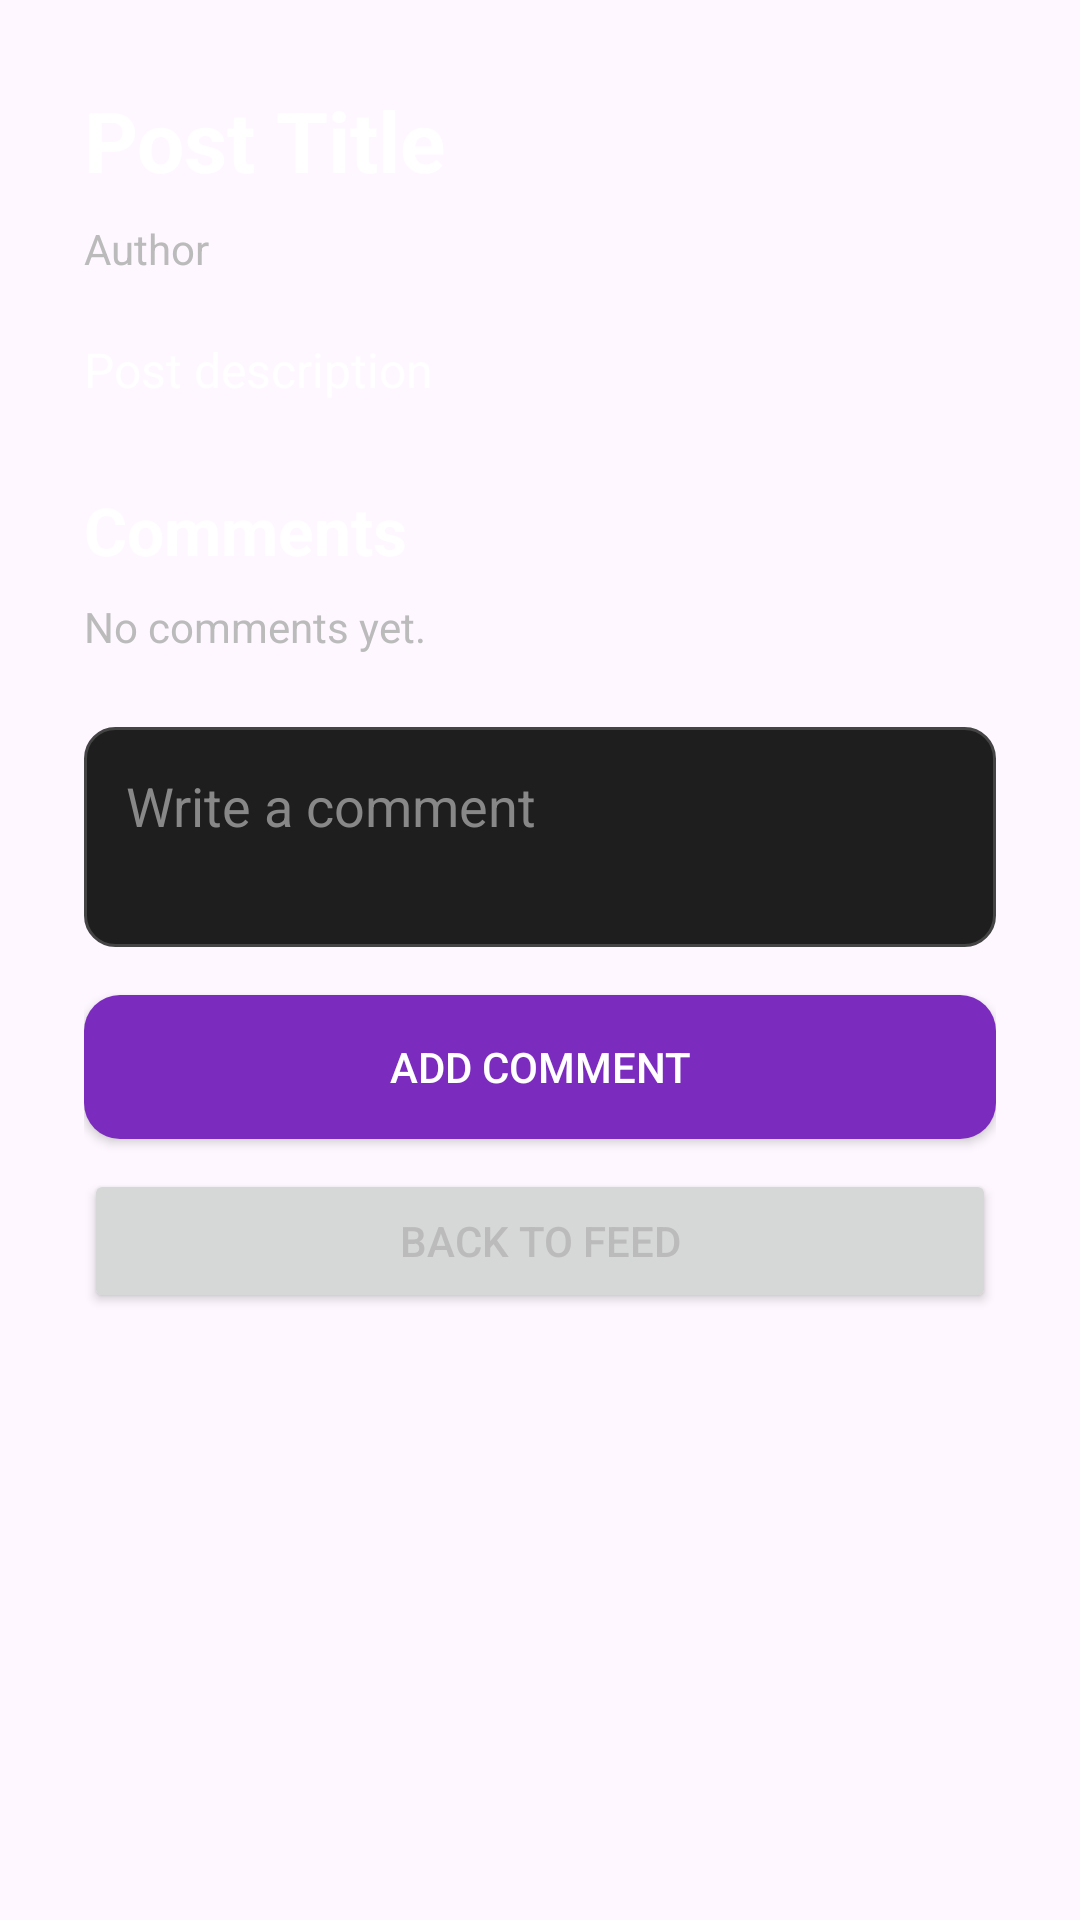

Write the Android layout XML for this screen, with the resource values it uses.
<!-- AndroidManifest.xml: application theme Theme.CommonThread -->
<!-- res/layout/activity_post_detail.xml -->
<?xml version="1.0" encoding="utf-8"?>
<LinearLayout xmlns:android="http://schemas.android.com/apk/res/android"
    android:layout_width="match_parent"
    android:layout_height="match_parent"
    android:orientation="vertical"
    android:padding="28dp"
    android:background="@drawable/screen_background">

    <TextView
        android:id="@+id/tvPostTitle"
        android:layout_width="match_parent"
        android:layout_height="wrap_content"
        android:text="Post Title"
        android:textColor="#FFFFFF"
        android:textSize="28sp"
        android:textStyle="bold" />

    <TextView
        android:id="@+id/tvPostAuthor"
        android:layout_width="match_parent"
        android:layout_height="wrap_content"
        android:text="Author"
        android:textColor="#BBBBBB"
        android:layout_marginTop="8dp" />

    <TextView
        android:id="@+id/tvPostDescription"
        android:layout_width="match_parent"
        android:layout_height="wrap_content"
        android:text="Post description"
        android:textColor="#FFFFFF"
        android:textSize="16sp"
        android:layout_marginTop="20dp" />

    <TextView
        android:id="@+id/tvCommentsTitle"
        android:layout_width="match_parent"
        android:layout_height="wrap_content"
        android:text="Comments"
        android:textColor="#FFFFFF"
        android:textSize="22sp"
        android:textStyle="bold"
        android:layout_marginTop="28dp" />

    <TextView
        android:id="@+id/tvComments"
        android:layout_width="match_parent"
        android:layout_height="wrap_content"
        android:text="No comments yet."
        android:textColor="#BBBBBB"
        android:layout_marginTop="8dp" />

    <EditText
        android:id="@+id/etComment"
        android:layout_width="match_parent"
        android:layout_height="wrap_content"
        android:hint="Write a comment"
        android:textColor="#FFFFFF"
        android:textColorHint="#888888"
        android:background="@drawable/input_background"
        android:inputType="textMultiLine"
        android:minLines="2"
        android:gravity="top"
        android:padding="14dp"
        android:layout_marginTop="24dp" />

    <Button
        android:id="@+id/btnAddComment"
        android:layout_width="match_parent"
        android:layout_height="wrap_content"
        android:text="Add Comment"
        android:textColor="#FFFFFF"
        android:background="@drawable/primary_button_background"
        android:layout_marginTop="16dp" />

    <Button
        android:id="@+id/btnBackToFeed"
        android:layout_width="match_parent"
        android:layout_height="wrap_content"
        android:text="Back to Feed"
        android:textColor="#BBBBBB"
        android:layout_marginTop="10dp" />

    <TextView
        android:id="@+id/tvCommentResult"
        android:layout_width="wrap_content"
        android:layout_height="wrap_content"
        android:layout_marginTop="16dp"
        android:text="" />

</LinearLayout>
<!-- resources referenced by this layout -->
<resources>
  <!-- drawable input_background (drawable) -->
  <?xml version="1.0" encoding="utf-8"?>
  <shape xmlns:android="http://schemas.android.com/apk/res/android">
  
      <solid android:color="#1E1E1E" />
  
      <stroke
          android:width="1dp"
          android:color="#444444" />
  
      <corners android:radius="10dp" />
  
      <padding
          android:left="12dp"
          android:right="12dp"
          android:top="10dp"
          android:bottom="10dp" />
  
  </shape>
  <!-- drawable primary_button_background (drawable) -->
  <?xml version="1.0" encoding="utf-8"?>
  <shape xmlns:android="http://schemas.android.com/apk/res/android">
  
      <solid android:color="#7B2CBF" />
  
      <corners android:radius="12dp" />
  
  </shape>
  <style name="Theme.CommonThread" parent="Base.Theme.CommonThread" />
  <style name="Base.Theme.CommonThread" parent="Theme.Material3.DayNight.NoActionBar">
          
          
      </style>
</resources>
